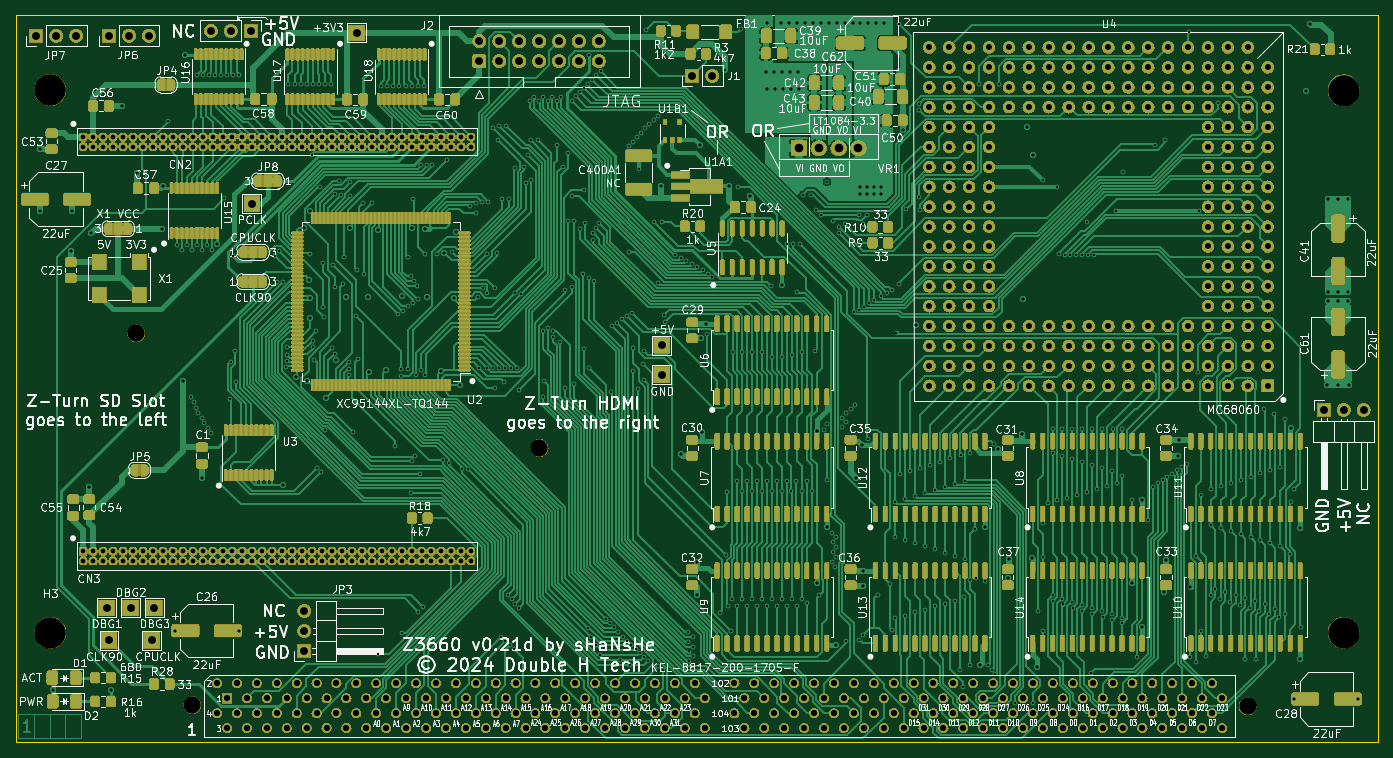
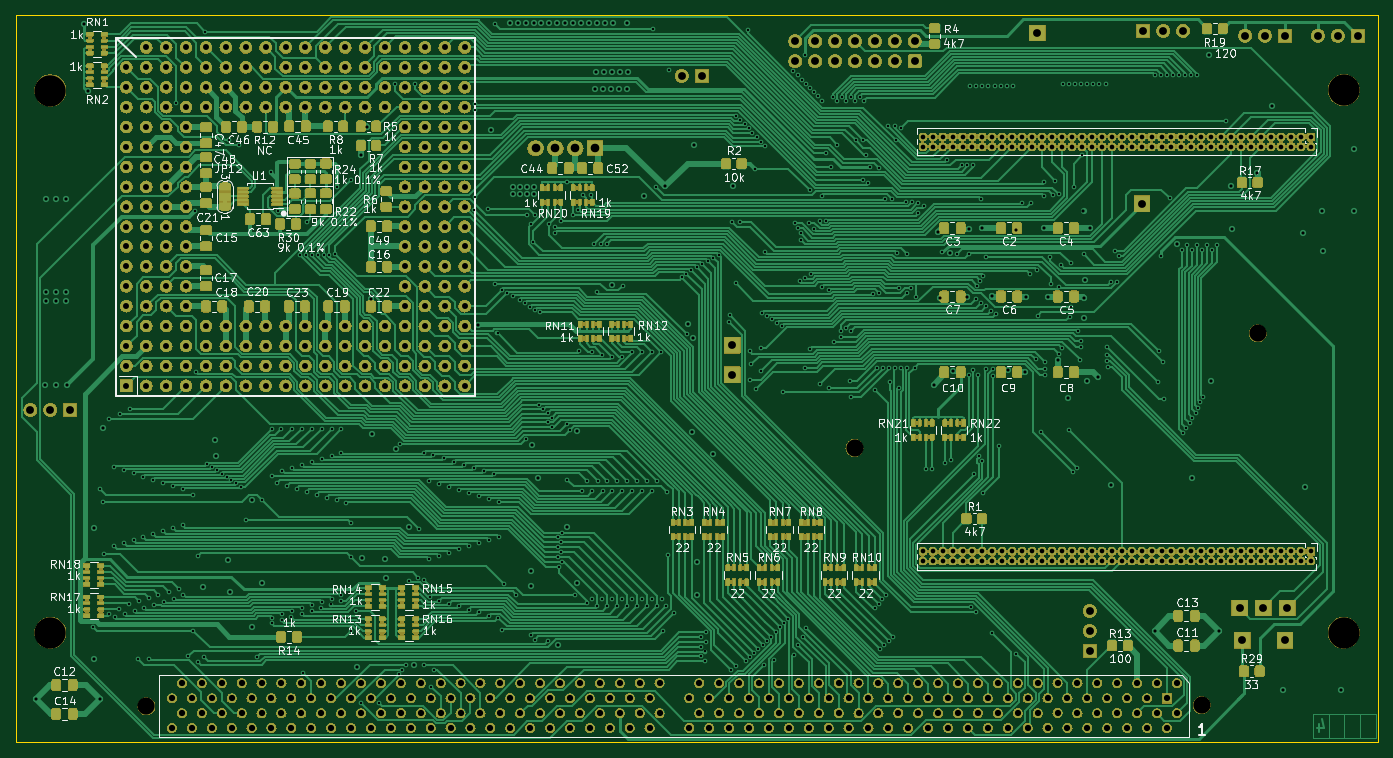
Circuit board: 13 layer files. Board 173.9 x 92.8 mm.
- bottom_copper: Z3660_v021d-B_Cu.gbr (215760 bytes)
- bottom_mask: Z3660_v021d-B_Mask.gbr (1774289 bytes)
- paste: Z3660_v021d-B_Paste.gbr (9981 bytes)
- bottom_silk: Z3660_v021d-B_Silkscreen.gbr (156141 bytes)
- outline: Z3660_v021d-Edge_Cuts.gbr (732 bytes)
- top_copper: Z3660_v021d-F_Cu.gbr (254397 bytes)
- top_mask: Z3660_v021d-F_Mask.gbr (2212359 bytes)
- paste: Z3660_v021d-F_Paste.gbr (18295 bytes)
- top_silk: Z3660_v021d-F_Silkscreen.gbr (404368 bytes)
- inner_copper: Z3660_v021d-In1_Cu.gbr (1339081 bytes)
- inner_copper: Z3660_v021d-In2_Cu.gbr (1256842 bytes)
- drill: Z3660_v021d-NPTH.drl (530 bytes)
- drill: Z3660_v021d-PTH.drl (20549 bytes)

=== bottom_copper: Z3660_v021d-B_Cu.gbr (215760 bytes, source omitted) ===
=== bottom_mask: Z3660_v021d-B_Mask.gbr (1774289 bytes, source omitted) ===
=== paste: Z3660_v021d-B_Paste.gbr (9981 bytes, source omitted) ===
=== bottom_silk: Z3660_v021d-B_Silkscreen.gbr (156141 bytes, source omitted) ===
=== outline: Z3660_v021d-Edge_Cuts.gbr ===
G04 #@! TF.GenerationSoftware,KiCad,Pcbnew,7.0.6-0*
G04 #@! TF.CreationDate,2024-03-03T17:22:19+01:00*
G04 #@! TF.ProjectId,Z3660_v021d,5a333636-305f-4763-9032-31642e6b6963,v0.21d*
G04 #@! TF.SameCoordinates,Original*
G04 #@! TF.FileFunction,Profile,NP*
%FSLAX46Y46*%
G04 Gerber Fmt 4.6, Leading zero omitted, Abs format (unit mm)*
G04 Created by KiCad (PCBNEW 7.0.6-0) date 2024-03-03 17:22:19*
%MOMM*%
%LPD*%
G01*
G04 APERTURE LIST*
G04 #@! TA.AperFunction,Profile*
%ADD10C,0.050000*%
G04 #@! TD*
G04 APERTURE END LIST*
D10*
X80264000Y-29718000D02*
X254190500Y-29718000D01*
X80264000Y-122555000D02*
X254190500Y-122555000D01*
X80264000Y-122555000D02*
X80264000Y-29718000D01*
X254190500Y-29718000D02*
X254190500Y-122555000D01*
M02*

=== top_copper: Z3660_v021d-F_Cu.gbr (254397 bytes, source omitted) ===
=== top_mask: Z3660_v021d-F_Mask.gbr (2212359 bytes, source omitted) ===
=== paste: Z3660_v021d-F_Paste.gbr (18295 bytes, source omitted) ===
=== top_silk: Z3660_v021d-F_Silkscreen.gbr (404368 bytes, source omitted) ===
=== inner_copper: Z3660_v021d-In1_Cu.gbr (1339081 bytes, source omitted) ===
=== inner_copper: Z3660_v021d-In2_Cu.gbr (1256842 bytes, source omitted) ===
=== drill: Z3660_v021d-NPTH.drl ===
M48
; DRILL file {KiCad 7.0.6-0} date 2024 March 03, Sunday 17:22:05
; FORMAT={-:-/ absolute / inch / decimal}
; #@! TF.CreationDate,2024-03-03T17:22:05+01:00
; #@! TF.GenerationSoftware,Kicad,Pcbnew,7.0.6-0
; #@! TF.FileFunction,NonPlated,1,4,NPTH
FMAT,2
INCH
; #@! TA.AperFunction,NonPlated,NPTH,ComponentDrill
T1C0.0866
; #@! TA.AperFunction,NonPlated,NPTH,ComponentDrill
T2C0.1575
%
G90
G05
T1
X3.766Y-2.77
X4.0472Y-4.6381
X5.792Y-3.346
X9.3503Y-4.644
T2
X3.3331Y-1.5471
X3.3336Y-4.2741
X9.8331Y-1.5498
X9.8331Y-4.2741
T0
M30

=== drill: Z3660_v021d-PTH.drl (20549 bytes, source omitted) ===
